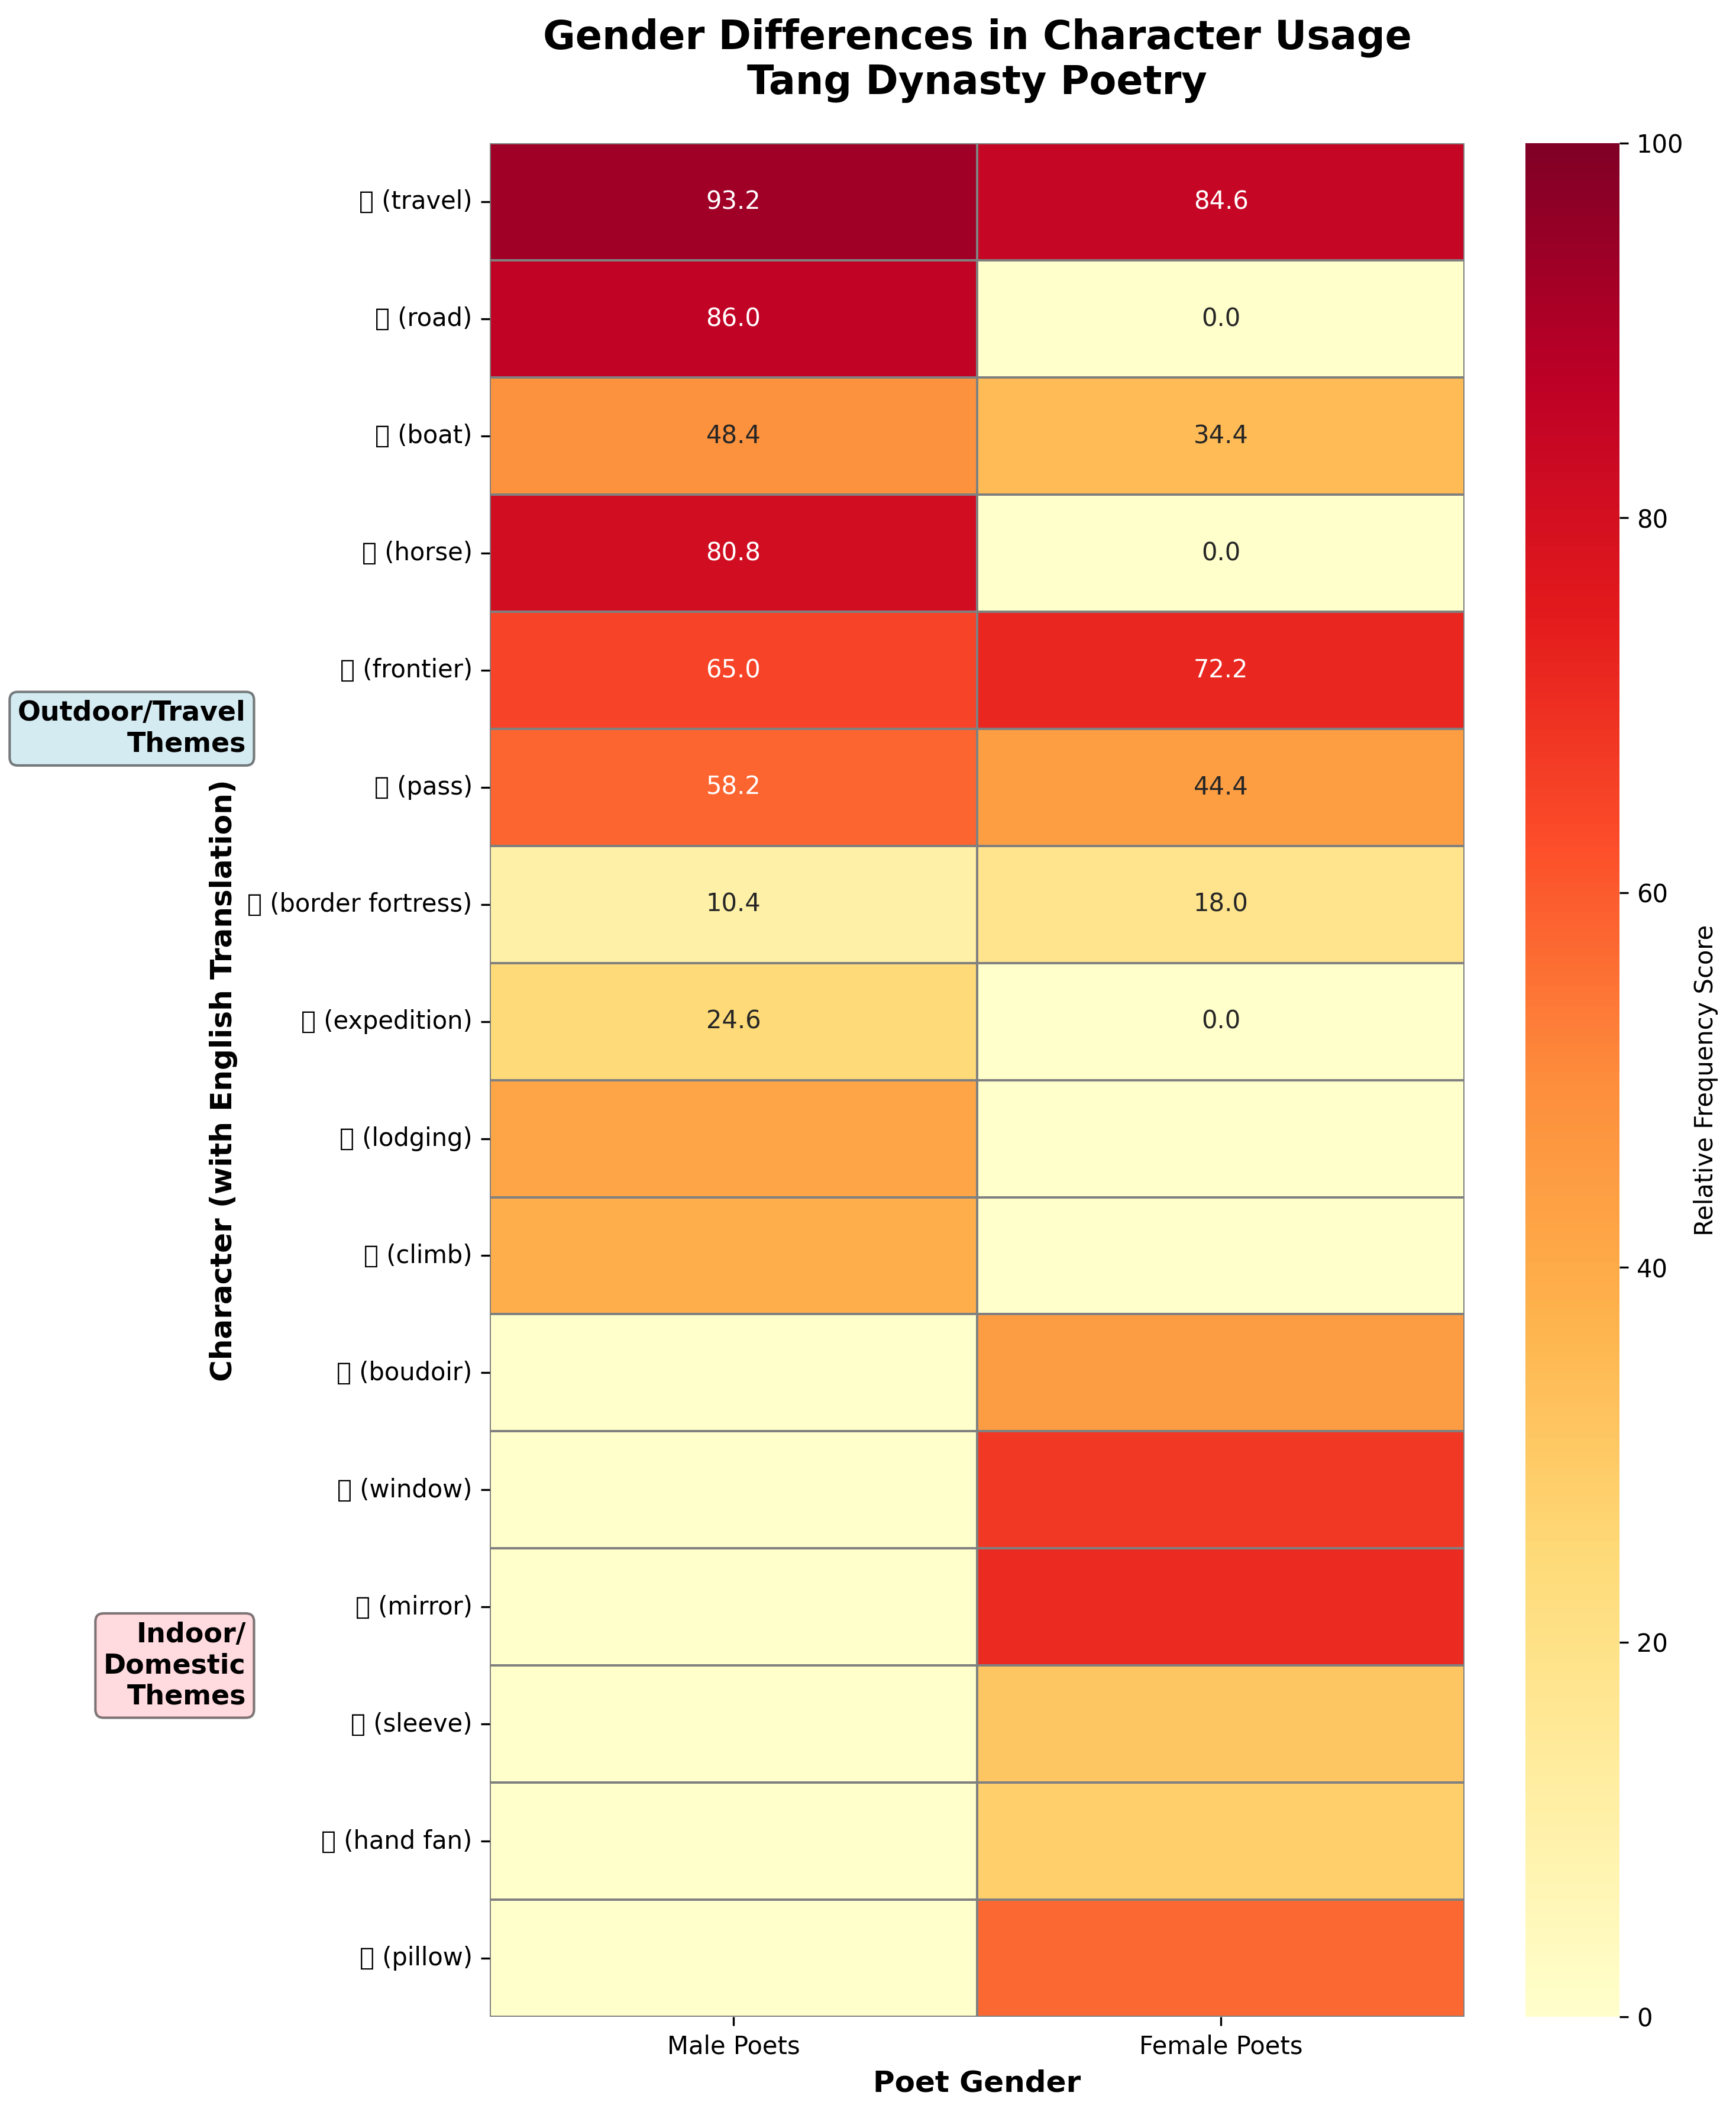

Here is the Python script that generated this plot:
import matplotlib.pyplot as plt
import seaborn as sns
import pandas as pd
import numpy as np

# Data for male and female poets' character preferences
# Numbers in parentheses represent ranking (lower = more frequent)

male_chars = {
    '行 (travel)': 34,
    '路 (road)': 70,
    '舟 (boat)': 258,
    '馬 (horse)': 96,
    '邊 (frontier)': 175,
    '關 (pass)': 209,
    '塞 (border fortress)': 448,
    '征 (expedition)': 377,
    '宿 (lodging)': 292,
    '登 (climb)': 305
}

female_chars = {
    '行 (travel)': 77,
    '邊 (frontier)': 139,
    '關 (pass)': 278,
    '塞 (border fortress)': 410,
    '舟 (boat)': 328,
    '閨 (boudoir)': 277,
    '窗 (window)': 162,
    '鏡 (mirror)': 145,
    '袖 (sleeve)': 345,
    '扇 (hand fan)': 358,
    '枕 (pillow)': 213
}

# Create a comprehensive list of all unique characters
all_chars = set()
for char in male_chars.keys():
    all_chars.add(char)
for char in female_chars.keys():
    all_chars.add(char)

# Sort characters by category
outdoor_chars = ['行 (travel)', '路 (road)', '舟 (boat)', '馬 (horse)', '邊 (frontier)', 
                 '關 (pass)', '塞 (border fortress)', '征 (expedition)', '宿 (lodging)', '登 (climb)']
indoor_chars = ['閨 (boudoir)', '窗 (window)', '鏡 (mirror)', '袖 (sleeve)', '扇 (hand fan)', '枕 (pillow)']

# Combine in logical order
sorted_chars = outdoor_chars + indoor_chars

# Convert rank to normalized frequency (inverse of rank, normalized)
# Lower rank = higher frequency, so we invert
def rank_to_score(rank, max_rank=500):
    if rank is None:
        return 0
    return (max_rank - rank) / max_rank * 100

# Create data matrix
data = []
for char in sorted_chars:
    male_score = rank_to_score(male_chars.get(char))
    female_score = rank_to_score(female_chars.get(char))
    data.append([male_score, female_score])

# Create DataFrame
df = pd.DataFrame(data, columns=['Male Poets', 'Female Poets'], index=sorted_chars)

# Create figure
fig, ax = plt.subplots(figsize=(10, 12))

# Create heatmap
sns.heatmap(df, annot=True, fmt='.1f', cmap='YlOrRd', 
            cbar_kws={'label': 'Relative Frequency Score'},
            linewidths=0.5, linecolor='gray',
            vmin=0, vmax=100, ax=ax)

# Customize
plt.title('Gender Differences in Character Usage\nTang Dynasty Poetry', 
          fontsize=16, fontweight='bold', pad=20)
plt.xlabel('Poet Gender', fontsize=12, fontweight='bold')
plt.ylabel('Character (with English Translation)', fontsize=12, fontweight='bold')

# Add category labels
ax.text(-0.5, 5, 'Outdoor/Travel\nThemes', 
        fontsize=11, fontweight='bold', va='center', ha='right',
        bbox=dict(boxstyle='round', facecolor='lightblue', alpha=0.5))
ax.text(-0.5, 13, 'Indoor/\nDomestic\nThemes', 
        fontsize=11, fontweight='bold', va='center', ha='right',
        bbox=dict(boxstyle='round', facecolor='lightpink', alpha=0.5))

plt.tight_layout()
plt.savefig('gender_character_heatmap.png', dpi=300, bbox_inches='tight')
print("Heatmap saved as 'gender_character_heatmap.png'")
plt.close()

# Create a second version with actual ranks displayed
fig, ax = plt.subplots(figsize=(10, 12))

# Create annotation matrix with ranks
annot_data = []
for char in sorted_chars:
    male_rank = male_chars.get(char, '-')
    female_rank = female_chars.get(char, '-')
    annot_data.append([
        f"{male_rank}" if male_rank != '-' else '-',
        f"{female_rank}" if female_rank != '-' else '-'
    ])

annot_df = pd.DataFrame(annot_data, columns=['Male Poets', 'Female Poets'], index=sorted_chars)

sns.heatmap(df, annot=annot_df, fmt='', cmap='YlOrRd', 
            cbar_kws={'label': 'Relative Frequency Score'},
            linewidths=0.5, linecolor='gray',
            vmin=0, vmax=100, ax=ax)

plt.title('Gender Differences in Character Usage (with Rankings)\nTang Dynasty Poetry', 
          fontsize=16, fontweight='bold', pad=20)
plt.xlabel('Poet Gender', fontsize=12, fontweight='bold')
plt.ylabel('Character (with English Translation)', fontsize=12, fontweight='bold')

# Add note about rankings
plt.figtext(0.5, -0.02, 'Note: Numbers shown are frequency rankings (lower = more frequent)\nColor intensity represents relative frequency score', 
            ha='center', fontsize=10, style='italic')

# Add category labels
ax.text(-0.5, 5, 'Outdoor/Travel\nThemes', 
        fontsize=11, fontweight='bold', va='center', ha='right',
        bbox=dict(boxstyle='round', facecolor='lightblue', alpha=0.5))
ax.text(-0.5, 13, 'Indoor/\nDomestic\nThemes', 
        fontsize=11, fontweight='bold', va='center', ha='right',
        bbox=dict(boxstyle='round', facecolor='lightpink', alpha=0.5))

plt.tight_layout()
plt.savefig('gender_character_heatmap_with_ranks.png', dpi=300, bbox_inches='tight')
print("Heatmap with ranks saved as 'gender_character_heatmap_with_ranks.png'")
